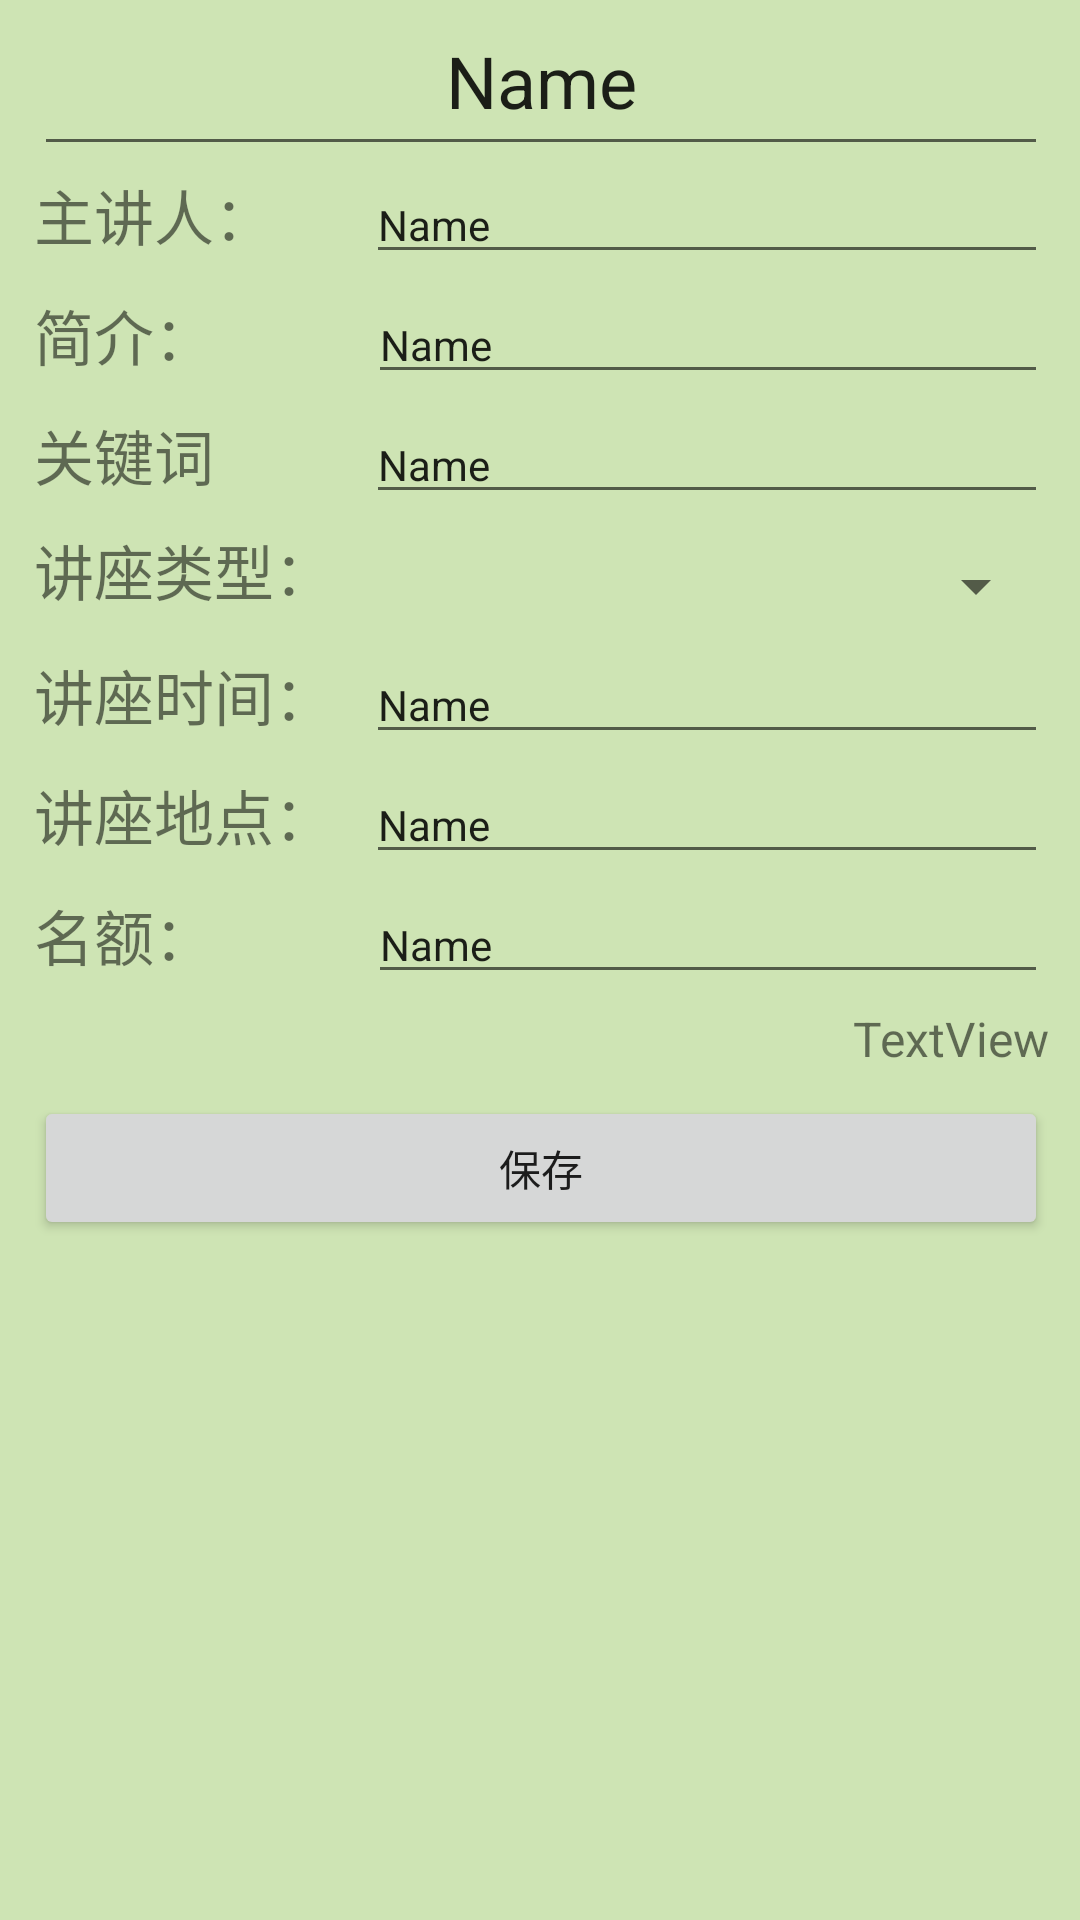

Layout XML and referenced resources for this Android screen:
<!-- AndroidManifest.xml: application theme Theme.LectureApplication -->
<!-- res/layout/activity_edit_lecture.xml -->
<?xml version="1.0" encoding="utf-8"?>
<androidx.constraintlayout.widget.ConstraintLayout xmlns:android="http://schemas.android.com/apk/res/android"
    xmlns:app="http://schemas.android.com/apk/res-auto"
    xmlns:tools="http://schemas.android.com/tools"
    android:layout_width="match_parent"
    android:layout_height="match_parent"
    tools:context=".ui.lecture.EditLectureActivity">
    <androidx.cardview.widget.CardView
        android:layout_width="378dp"
        android:layout_height="690dp"
        android:layout_margin="1dp"
        android:padding="0dp"
        app:cardBackgroundColor="#CEE4B4"
        app:cardCornerRadius="20dp"
        app:layout_constraintBottom_toBottomOf="parent"
        app:layout_constraintEnd_toEndOf="parent"
        app:layout_constraintStart_toStartOf="parent"
        app:layout_constraintTop_toTopOf="parent">

        <LinearLayout
            android:id="@+id/linearLayout2"
            android:layout_width="match_parent"
            android:layout_height="match_parent"
            android:minHeight="700dp"
            android:orientation="vertical"
            android:padding="20dp">

            <EditText
                android:id="@+id/editTextTitle"
                android:layout_width="match_parent"
                android:layout_height="60dp"
                android:ems="10"
                android:inputType="text"
                android:text="Name"
                android:textAlignment="center"
                android:textSize="24sp" />

            <LinearLayout
                android:layout_width="match_parent"
                android:layout_height="40dp"
                android:orientation="horizontal">

                <TextView
                    android:id="@+id/textView"
                    android:layout_width="47dp"
                    android:layout_height="wrap_content"
                    android:layout_weight="1"
                    android:text="主讲人："
                    android:textSize="20sp" />

                <EditText
                    android:id="@+id/editTextSpeaker"
                    android:layout_width="wrap_content"
                    android:layout_height="wrap_content"
                    android:layout_weight="1"
                    android:ems="10"
                    android:inputType="text"
                    android:text="Name"
                    android:textSize="14sp" />
            </LinearLayout>

            <LinearLayout
                android:layout_width="match_parent"
                android:layout_height="40dp"
                android:orientation="horizontal">

                <TextView
                    android:id="@+id/textView14"
                    android:layout_width="48dp"
                    android:layout_height="wrap_content"
                    android:layout_weight="1"
                    android:text="简介："
                    android:textSize="20sp" />

                <EditText
                    android:id="@+id/editTextIntroduce"
                    android:layout_width="wrap_content"
                    android:layout_height="wrap_content"
                    android:layout_weight="1"
                    android:ems="10"
                    android:inputType="text"
                    android:text="Name"
                    android:textSize="14sp" />
            </LinearLayout>

            <LinearLayout
                android:layout_width="match_parent"
                android:layout_height="40dp"
                android:orientation="horizontal">

                <TextView
                    android:id="@+id/textView15"
                    android:layout_width="47dp"
                    android:layout_height="wrap_content"
                    android:layout_weight="1"
                    android:text="关键词"
                    android:textSize="20sp" />

                <EditText
                    android:id="@+id/editTextKeyWords"
                    android:layout_width="wrap_content"
                    android:layout_height="wrap_content"
                    android:layout_weight="1"
                    android:ems="10"
                    android:inputType="text"
                    android:text="Name"
                    android:textSize="14sp" />
            </LinearLayout>

            <LinearLayout
                android:layout_width="match_parent"
                android:layout_height="40dp"
                android:orientation="horizontal">

                <TextView
                    android:id="@+id/textView17"
                    android:layout_width="219dp"
                    android:layout_height="wrap_content"
                    android:layout_weight="1"
                    android:text="讲座类型："
                    android:textSize="20sp" />

                <Spinner
                    android:id="@+id/spinnerLectureType"
                    android:layout_width="match_parent"
                    android:layout_height="match_parent"
                    android:layout_weight="1" />
            </LinearLayout>

            <LinearLayout
                android:layout_width="match_parent"
                android:layout_height="40dp"
                android:orientation="horizontal">

                <TextView
                    android:id="@+id/textView16"
                    android:layout_width="47dp"
                    android:layout_height="wrap_content"
                    android:layout_weight="1"
                    android:text="讲座时间："
                    android:textSize="20sp" />

                <EditText
                    android:id="@+id/editTextLectureTime"
                    android:layout_width="wrap_content"
                    android:layout_height="wrap_content"
                    android:layout_weight="1"
                    android:ems="10"
                    android:inputType="text"
                    android:text="Name"
                    android:textSize="14sp" />
            </LinearLayout>

            <LinearLayout
                android:layout_width="match_parent"
                android:layout_height="40dp"
                android:orientation="horizontal">

                <TextView
                    android:id="@+id/textView18"
                    android:layout_width="47dp"
                    android:layout_height="wrap_content"
                    android:layout_weight="1"
                    android:text="讲座地点："
                    android:textSize="20sp" />

                <EditText
                    android:id="@+id/editTextPlace"
                    android:layout_width="wrap_content"
                    android:layout_height="wrap_content"
                    android:layout_weight="1"
                    android:ems="10"
                    android:inputType="text"
                    android:text="Name"
                    android:textSize="14sp" />
            </LinearLayout>

            <LinearLayout
                android:layout_width="match_parent"
                android:layout_height="40dp"
                android:orientation="horizontal">

                <TextView
                    android:id="@+id/textView19"
                    android:layout_width="48dp"
                    android:layout_height="wrap_content"
                    android:layout_weight="1"
                    android:text="名额："
                    android:textSize="20sp" />

                <EditText
                    android:id="@+id/editTextPeopleNum"
                    android:layout_width="wrap_content"
                    android:layout_height="wrap_content"
                    android:layout_weight="1"
                    android:ems="10"
                    android:inputType="text"
                    android:text="Name"
                    android:textSize="14sp" />
            </LinearLayout>

            <TextView
                android:id="@+id/textViewEditTime2"
                android:layout_width="match_parent"
                android:layout_height="30dp"
                android:text="TextView"
                android:textAlignment="viewEnd"
                android:textSize="16sp" />

            <Button
                android:id="@+id/buttonSave"
                android:layout_width="match_parent"
                android:layout_height="wrap_content"
                android:text="保存"
                app:cornerRadius="15dp" />
        </LinearLayout>
    </androidx.cardview.widget.CardView>

</androidx.constraintlayout.widget.ConstraintLayout>
<!-- resources referenced by this layout -->
<resources>
  <style name="Theme.LectureApplication" parent="Theme.MaterialComponents.DayNight.DarkActionBar">
          
          <item name="colorPrimary">#3F51B5</item>
          <item name="colorPrimaryVariant">#B7F2FA</item>
          <item name="colorOnPrimary">@color/white</item>
          
          <item name="colorSecondary">#3F51B5</item>
          <item name="colorSecondaryVariant">@color/teal_700</item>
          <item name="colorOnSecondary">@color/black</item>
          
          <item name="android:statusBarColor">?attr/colorPrimaryVariant</item>
          
      </style>
  <!-- not gathered from this repository: default colours our renderer supplied (Android Studio template values) -->
  <color name="teal_700">#FF018786</color>
  <color name="black">#FF000000</color>
  <color name="white">#FFFFFFFF</color>
</resources>
